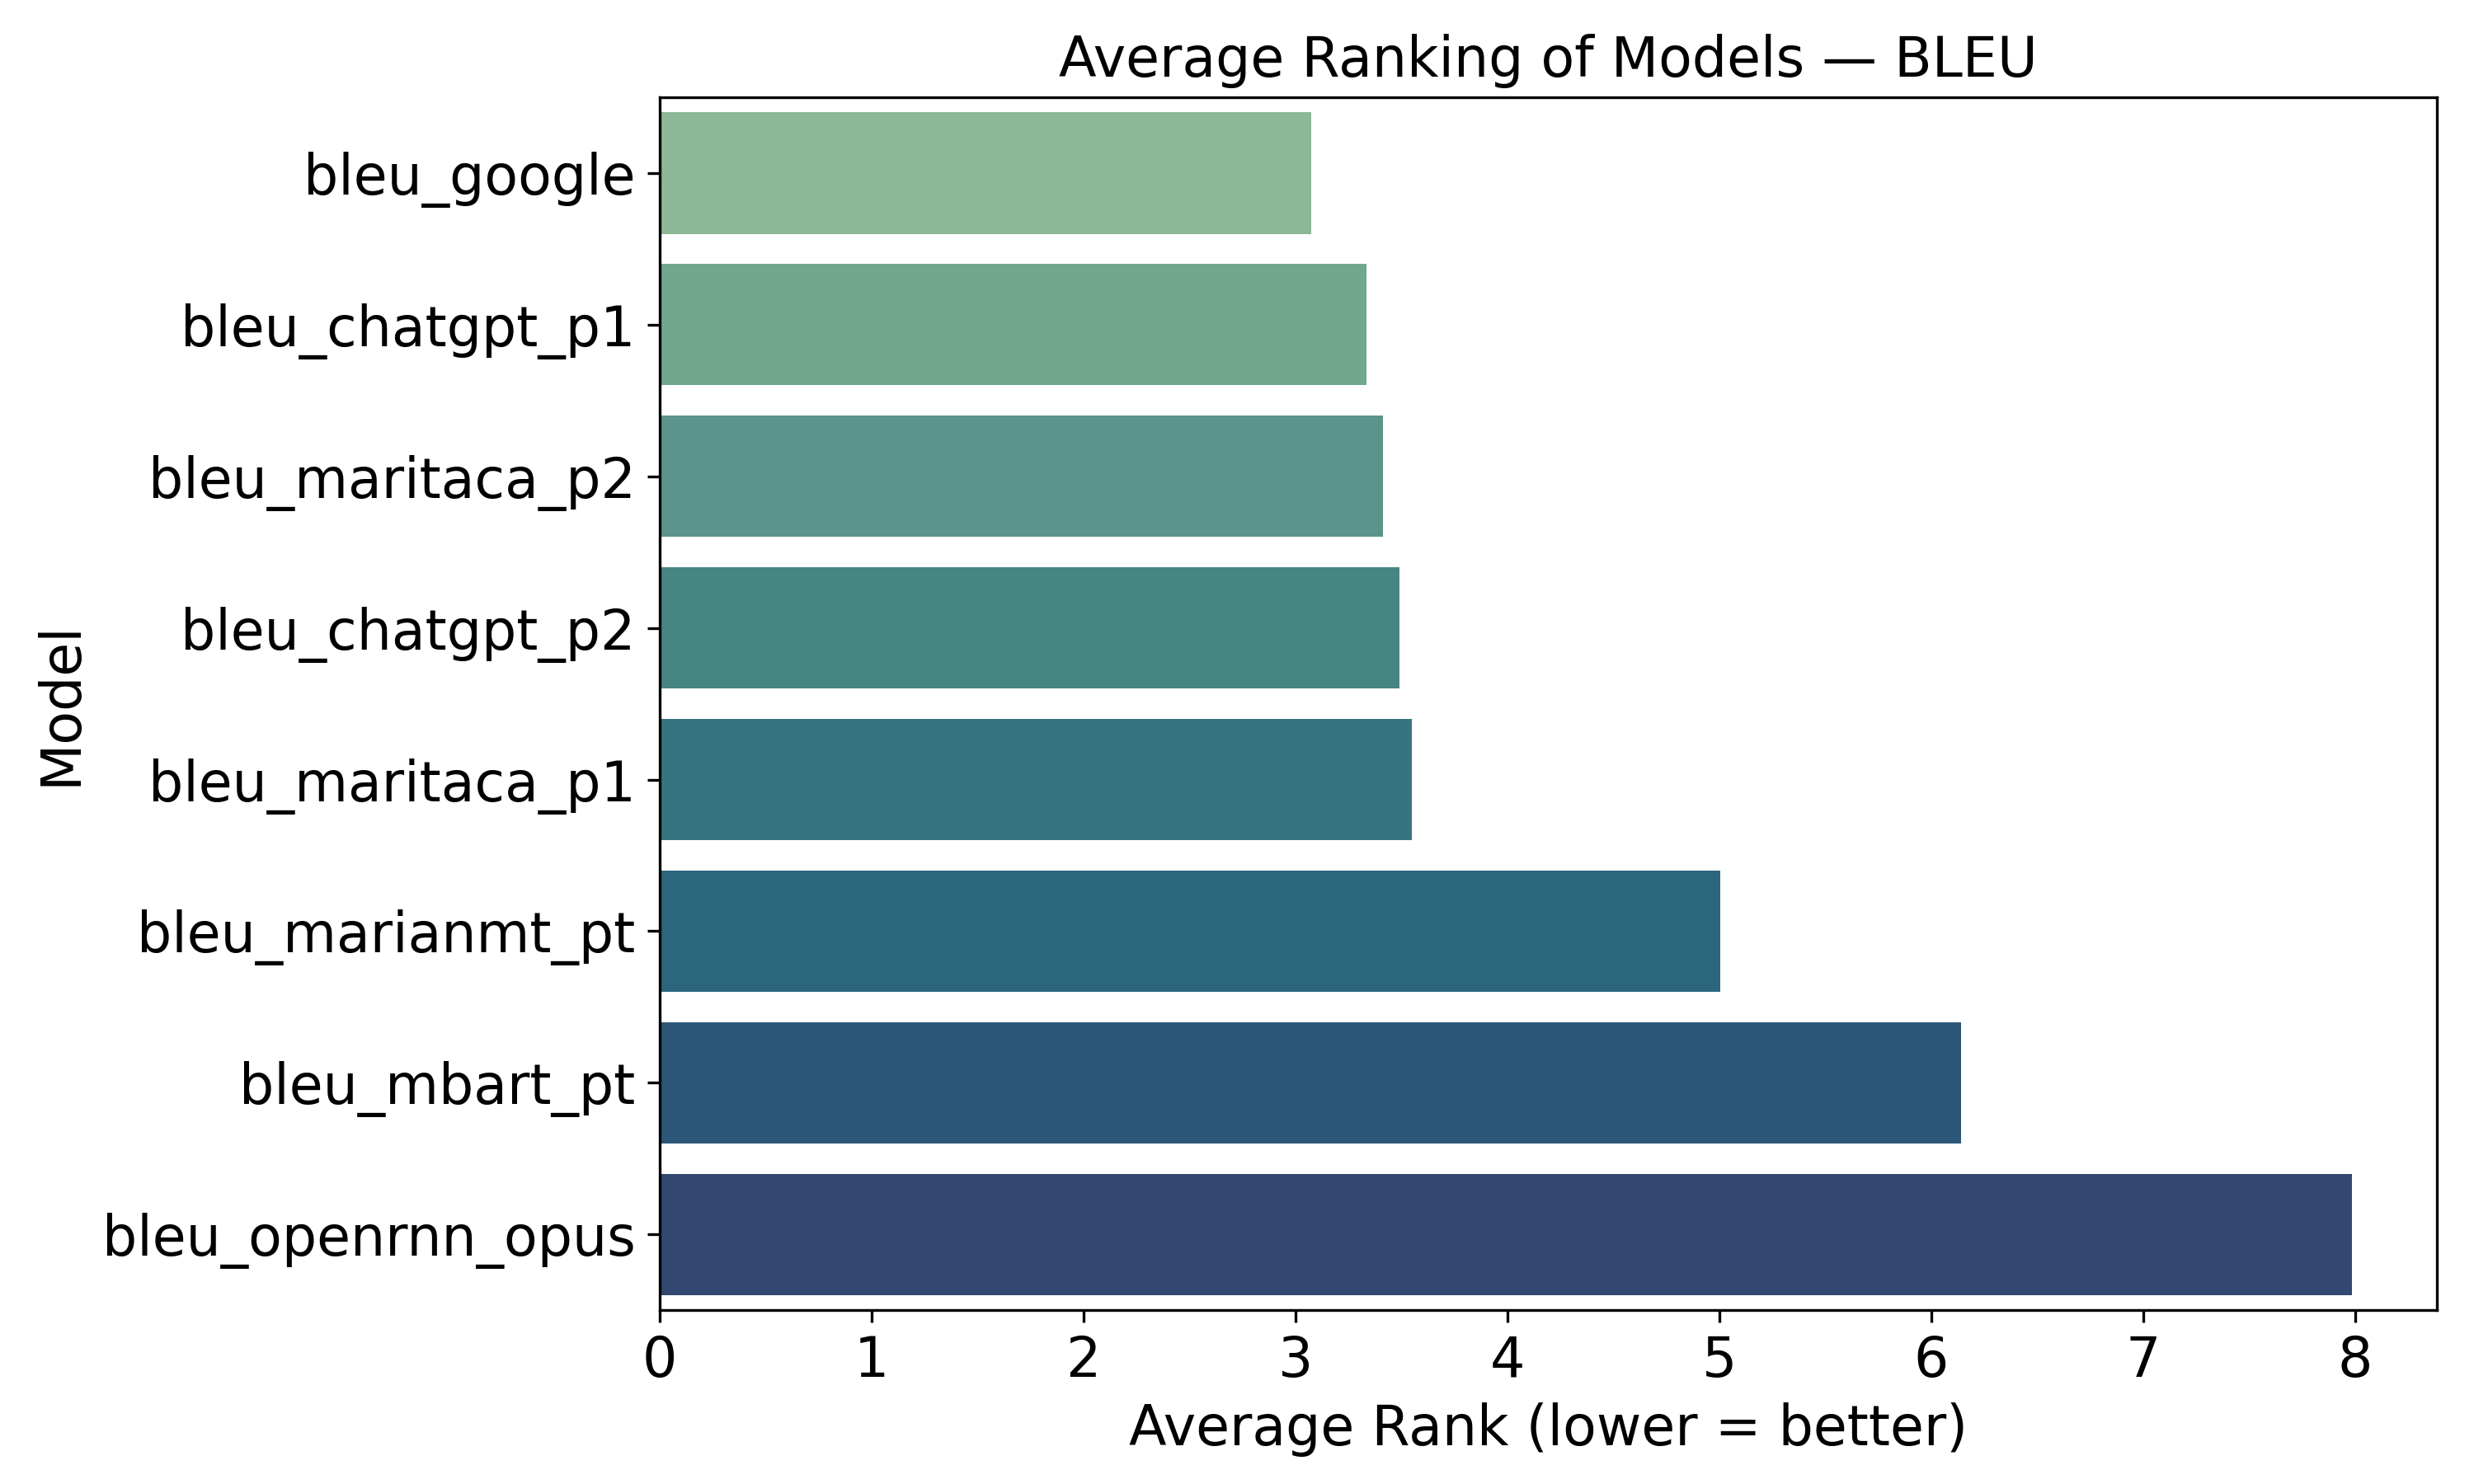

The data file committed next to this chart (first rows):
model, average_rank
bleu_google, 3.075
bleu_chatgpt_p1, 3.336
bleu_maritaca_p2, 3.412
bleu_chatgpt_p2, 3.49
bleu_maritaca_p1, 3.551
bleu_marianmt_pt, 5.007
bleu_mbart_pt, 6.143
bleu_openrnn_opus, 7.987
